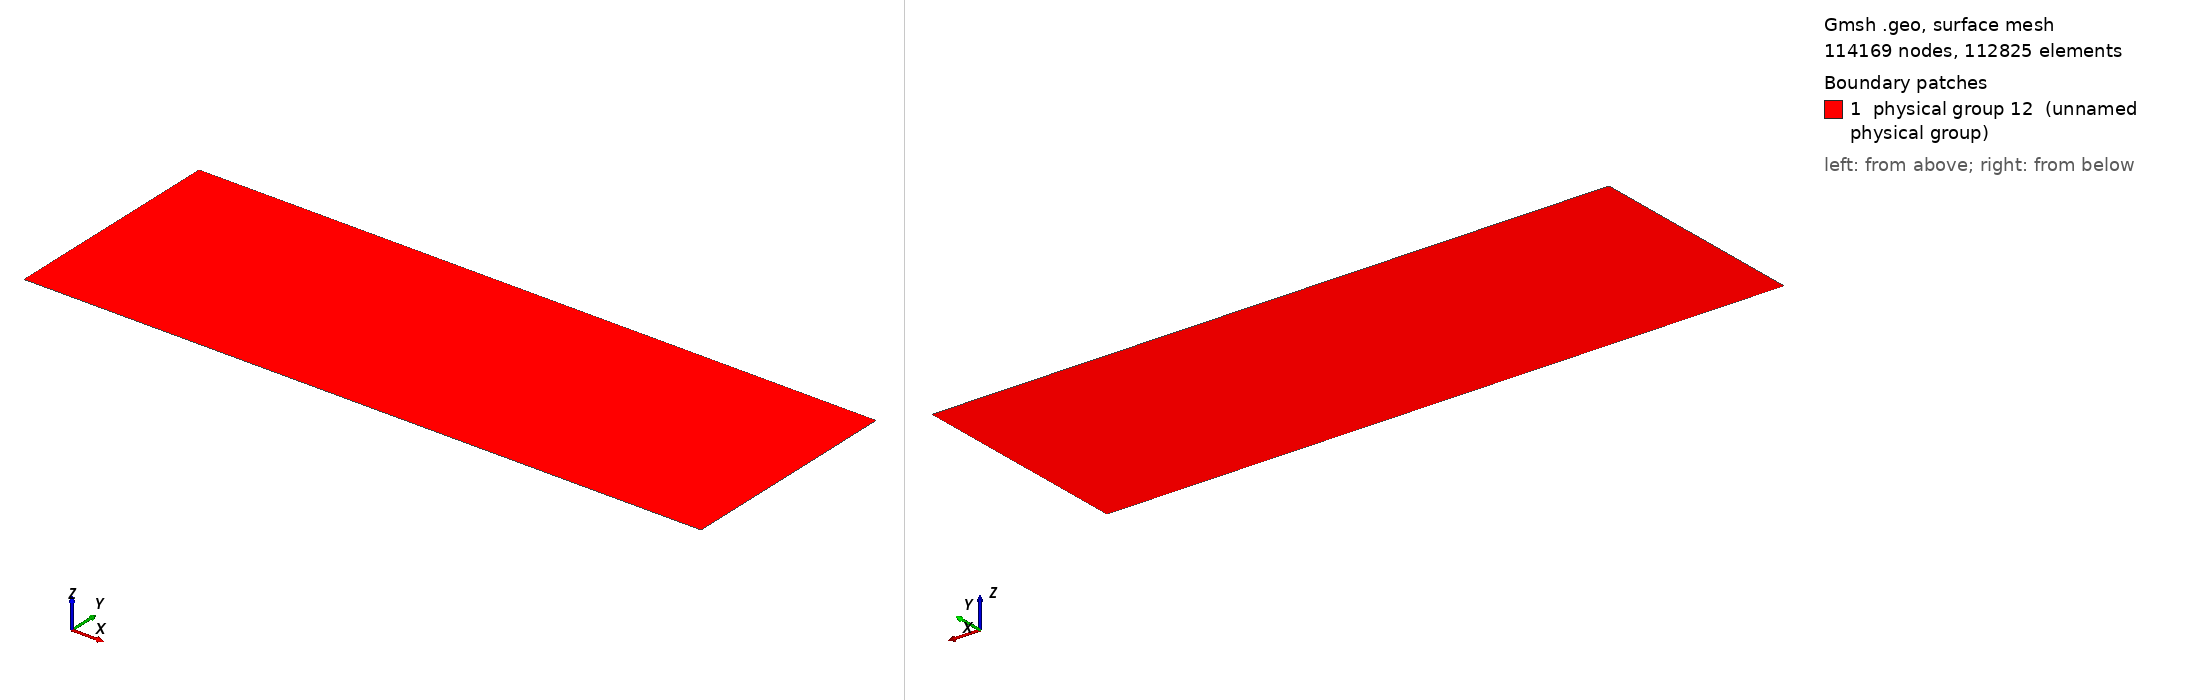

Gmsh geometry script, surface-meshed: 114169 nodes, 112825 surface elements. Boundary patches (legend numbers): 1 physical group 12 (unnamed physical group). Left view from above one corner, right view from below the opposite corner. Legend entries are the model's physical surfaces. The drawing asked Gmsh for element sizes between 1% and 20% of the model's largest extent; the script's own settings can give other sizes.

=== heating_2d_v8_xz_v6.geo (drawn) ===
len_x = 150;
len_y_tio2 = 0.4;
len_y = 50;

mesh_x = 2500;
mesh_y_tio2 = 4;
mesh_y = 30;


//
Point(1) = {-len_x/2, 0, 0, 0.0};
Point(2) = {len_x/2, 0, 0, 0.0};

Line(1) = {1, 2};

//+
Extrude {0, -len_y_tio2, 0} {
  Line{1};
  Layers{mesh_y_tio2};
  Recombine;
}


//+
Extrude {0, -len_y, 0} {
  Line{2};
}


//+
Transfinite Line {1, 2} = mesh_x Using Progression 1;
//+
Transfinite Line {7, 8} = mesh_y Using Progression 1;
//+
Transfinite Line {3, 4} = mesh_y_tio2 Using Progression 1;
//
Transfinite Line {6} = 150 Using Progression 1;
//+
Transfinite Surface {5};
//+
Transfinite Surface {9};
//+
Recombine Surface {5};
//+
Recombine Surface {9};


//+
Physical Line(10) = {1};

//+ This is a Boundary
Physical Line(11) = {3, 7, 6, 8, 4};
//+
Physical Surface(12) = {9, 5};
